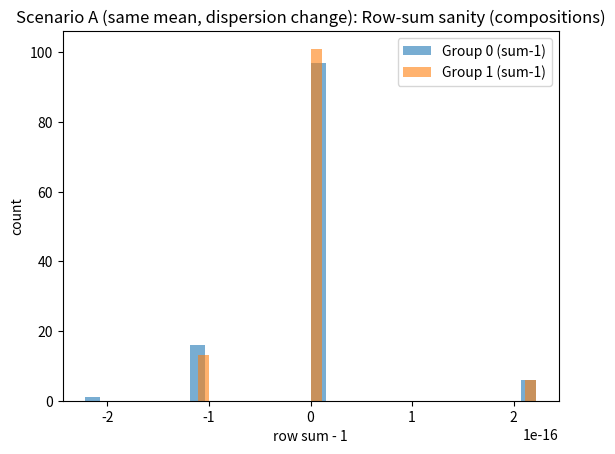
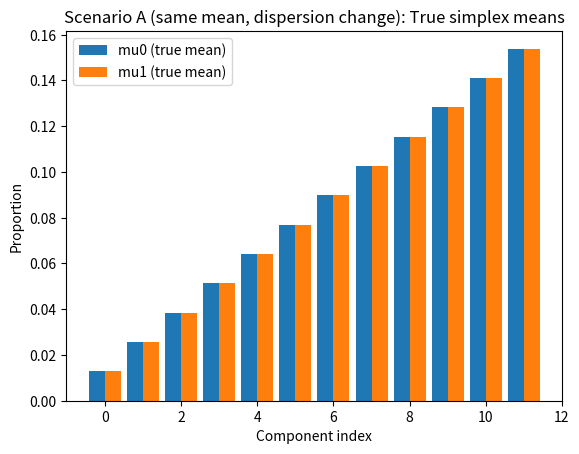
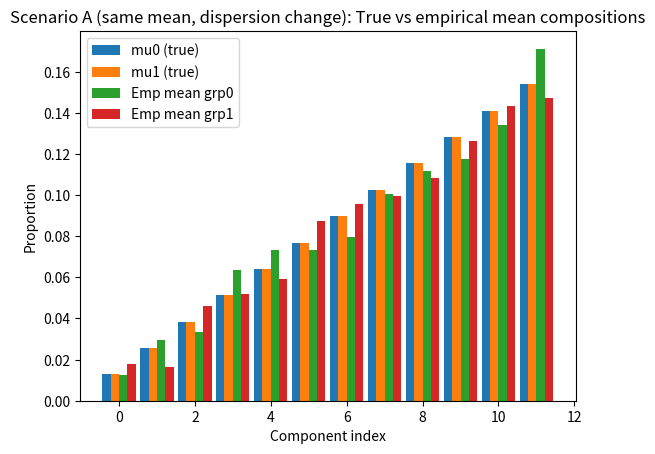
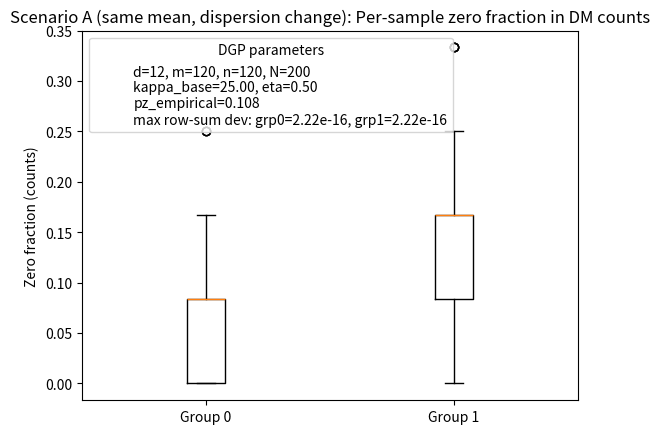
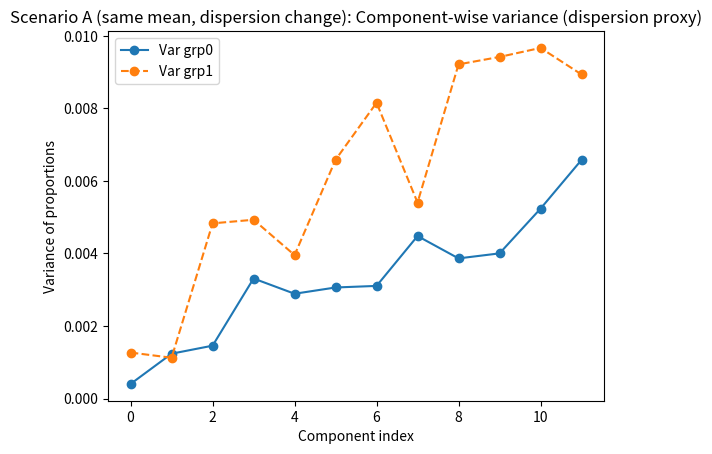
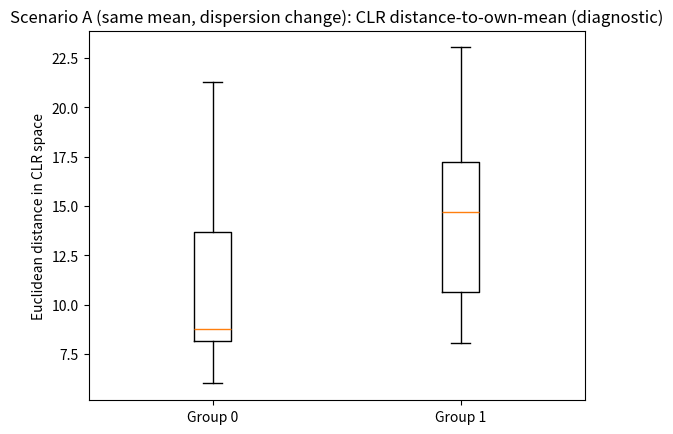
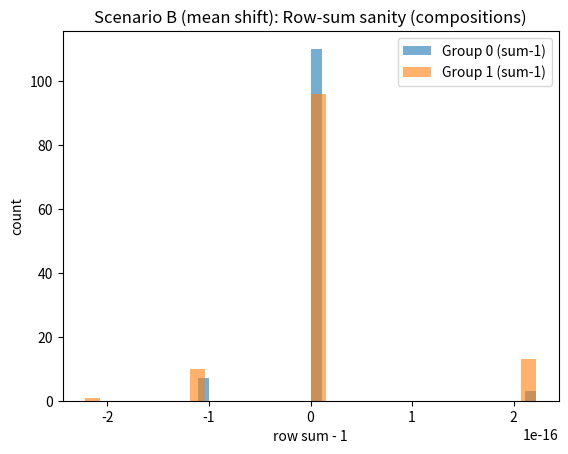
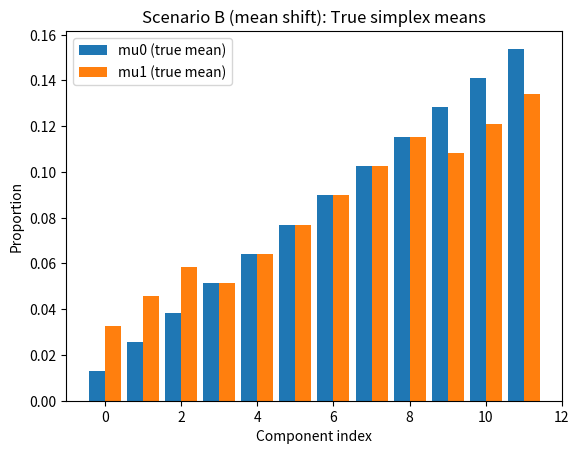
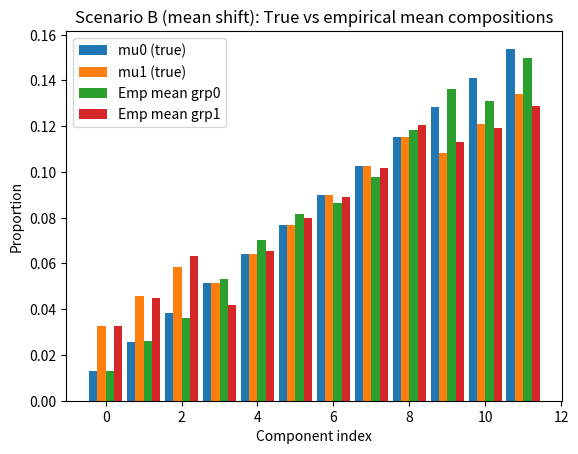
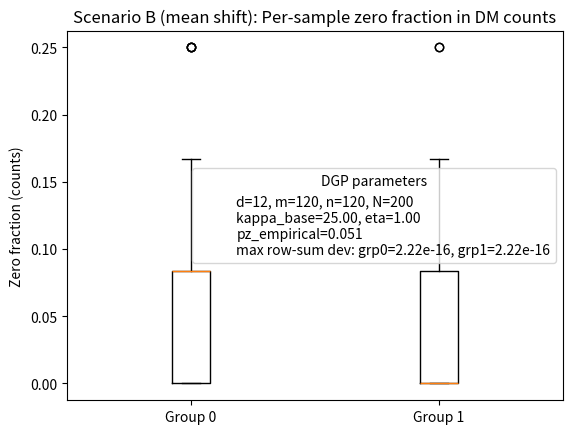
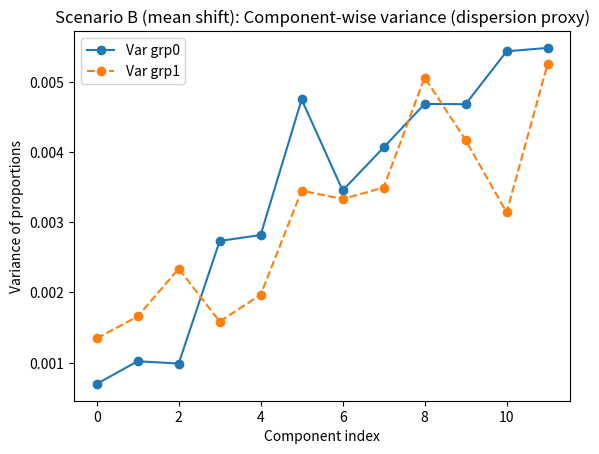
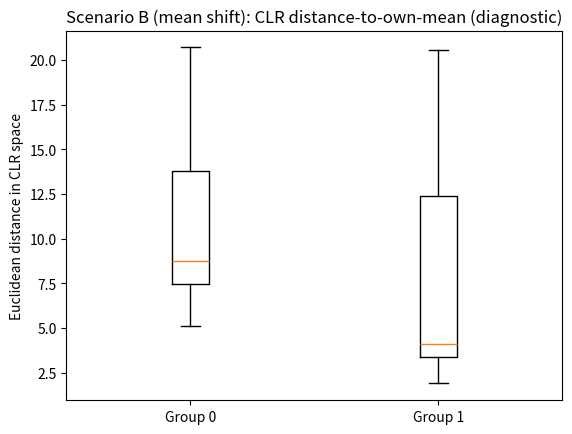

The matplotlib source for these figures, in order:
# dgp_dm_two_sample.py
# ============================================================
# Dirichlet–Multinomial (DM) two-sample DGP for compositional data
#   counts -> normalize to simplex compositions
#
# Key design goals:
#   - Simple, correct, reproducible DGP with zeros arising naturally
#   - Deterministic/fixed library size N per scenario (recommended)
#   - Optional one-time calibration of N to target a pooled zero fraction (approx.)
#   - Plot utilities to validate DGP quality
#
# Dependencies: numpy, matplotlib
# ============================================================

from __future__ import annotations
from dataclasses import dataclass
import numpy as np
import matplotlib.pyplot as plt


# ============================================================
# 0) Utilities: validation and helpers
# ============================================================
def _to_1d_float_array(x, name: str) -> np.ndarray:
    x = np.asarray(x, dtype=float).reshape(-1)
    if x.ndim != 1:
        raise ValueError(f"{name} must be a 1D array-like.")
    return x

def validate_simplex(mu: np.ndarray, name: str, tol: float = 1e-12) -> np.ndarray:
    """
    Enforce: mu strictly positive and sums to 1 (normalized if needed).
    """
    mu = _to_1d_float_array(mu, name)
    if np.any(~np.isfinite(mu)):
        raise ValueError(f"{name} contains non-finite values.")
    if np.any(mu <= 0):
        raise ValueError(f"{name} must be strictly positive for a Dirichlet mean (no zeros).")
    s = float(mu.sum())
    if s <= 0:
        raise ValueError(f"{name} sum must be positive.")
    mu = mu / s
    # numerical check
    if not (abs(mu.sum() - 1.0) <= 1e-10):
        raise ValueError(f"{name} normalization failed unexpectedly.")
    return mu

def avg_zero_fraction(counts: np.ndarray) -> float:
    """
    Fraction of zero entries in a count matrix.
    """
    counts = np.asarray(counts)
    return float(np.mean(counts == 0))

def per_sample_zero_fraction(counts: np.ndarray) -> np.ndarray:
    """
    Row-wise fraction of zeros (vector length n_samples).
    """
    counts = np.asarray(counts)
    return np.mean(counts == 0, axis=1)

def normalize_counts_to_compositions(counts: np.ndarray) -> np.ndarray:
    """
    Convert counts to compositions (row sums = 1).
    If N>=1, multinomial rows sum to N so this is safe.
    """
    counts = np.asarray(counts, dtype=float)
    rs = counts.sum(axis=1, keepdims=True)
    rs = np.maximum(rs, 1.0)  # safeguard
    return counts / rs


# ============================================================
# 1) DM sampler
# ============================================================
def dirichlet_multinomial_counts(rng: np.random.Generator,
                                 alpha: np.ndarray,
                                 N: int,
                                 size: int) -> np.ndarray:
    """
    DM sampling:
      pi ~ Dirichlet(alpha)
      x  ~ Multinomial(N, pi)
    Returns counts: (size, d)
    """
    alpha = _to_1d_float_array(alpha, "alpha")
    if np.any(alpha <= 0):
        raise ValueError("alpha must be strictly positive.")
    if not (isinstance(N, (int, np.integer)) and N >= 1):
        raise ValueError("N must be an integer >= 1.")
    if not (isinstance(size, (int, np.integer)) and size >= 1):
        raise ValueError("size must be an integer >= 1.")

    pis = rng.dirichlet(alpha, size=size)  # (size, d)
    # Multinomial per row
    return np.vstack([rng.multinomial(int(N), p) for p in pis])


# ============================================================
# 2) Scenario and DGP core
# ============================================================
@dataclass(frozen=True)
class DMScenario:
    d: int
    m: int
    n: int
    N: int                  # fixed library size (recommended)
    mu0: np.ndarray         # simplex mean for group 0
    mu1: np.ndarray         # simplex mean for group 1
    kappa_base: float = 25.0
    eta: float = 1.0        # dispersion multiplier for group 1 (alpha1 = kappa_base*eta*mu1)

    def __post_init__(self):
        if not (isinstance(self.d, int) and self.d >= 2):
            raise ValueError("d must be an integer >= 2.")
        if not (isinstance(self.m, int) and self.m >= 2):
            raise ValueError("m must be an integer >= 2.")
        if not (isinstance(self.n, int) and self.n >= 2):
            raise ValueError("n must be an integer >= 2.")
        if not (isinstance(self.N, int) and self.N >= 1):
            raise ValueError("N must be an integer >= 1.")
        if not (np.isfinite(self.kappa_base) and self.kappa_base > 0):
            raise ValueError("kappa_base must be > 0.")
        if not (np.isfinite(self.eta) and self.eta > 0):
            raise ValueError("eta must be > 0.")
        # Validate mu vectors
        mu0 = validate_simplex(self.mu0, "mu0")
        mu1 = validate_simplex(self.mu1, "mu1")
        if mu0.size != self.d or mu1.size != self.d:
            raise ValueError("mu0 and mu1 must be length d.")

def generate_dm_two_sample(sc: DMScenario, seed: int = 0) -> dict:
    """
    Generate one replicate under DMScenario.
    Returns:
      counts0, counts1, comps0, comps1, alpha0, alpha1, pz_empirical, etc.
    """
    rng = np.random.default_rng(seed)
    mu0 = validate_simplex(sc.mu0, "mu0")
    mu1 = validate_simplex(sc.mu1, "mu1")

    alpha0 = float(sc.kappa_base) * mu0
    alpha1 = float(sc.kappa_base) * float(sc.eta) * mu1

    counts0 = dirichlet_multinomial_counts(rng, alpha0, sc.N, sc.m)
    counts1 = dirichlet_multinomial_counts(rng, alpha1, sc.N, sc.n)

    comps0 = normalize_counts_to_compositions(counts0)
    comps1 = normalize_counts_to_compositions(counts1)

    pooled_counts = np.vstack([counts0, counts1])
    pooled_comps = np.vstack([comps0, comps1])

    # Basic sanity
    max_dev0 = float(np.max(np.abs(comps0.sum(axis=1) - 1.0)))
    max_dev1 = float(np.max(np.abs(comps1.sum(axis=1) - 1.0)))

    return {
        "scenario": sc,
        "counts0": counts0,
        "counts1": counts1,
        "comps0": comps0,
        "comps1": comps1,
        "pooled_counts": pooled_counts,
        "pooled_comps": pooled_comps,
        "mu0": mu0,
        "mu1": mu1,
        "alpha0": alpha0,
        "alpha1": alpha1,
        "N": sc.N,
        "pz_empirical": avg_zero_fraction(pooled_counts),
        "max_row_sum_dev_grp0": max_dev0,
        "max_row_sum_dev_grp1": max_dev1,
    }


# ============================================================
# 3) Optional: one-time calibration of N to target pooled zero fraction
#    (Use ONLY for scenario setup; keep N fixed inside simulation loops.)
# ============================================================
def calibrate_N_for_target_pz(
    d: int,
    m: int,
    n: int,
    mu0: np.ndarray,
    mu1: np.ndarray,
    kappa_base: float,
    eta: float,
    target_pz: float,
    seed: int = 123,
    N_lo: int = 5,
    N_hi: int = 5000,
    max_iter: int = 25,
    reps: int = 5,
) -> int:
    """
    Binary-search a library size N such that pooled zero fraction in DM counts
    is approximately target_pz. This is only approximate and depends on (d,m,n,mu,kappa,eta).

    NOTE:
      - This is convenient for matching sparsity across scenarios.
      - For size/power studies, calibrate once per setting and then FIX N.
    """
    target_pz = float(np.clip(target_pz, 0.0, 0.999))
    if target_pz <= 0.0:
        return int(N_hi)
    if target_pz >= 0.999:
        return int(N_lo)

    mu0 = validate_simplex(mu0, "mu0")
    mu1 = validate_simplex(mu1, "mu1")

    alpha0 = float(kappa_base) * mu0
    alpha1 = float(kappa_base) * float(eta) * mu1

    rng = np.random.default_rng(seed)
    lo, hi = int(N_lo), int(N_hi)

    best_N = lo
    best_err = float("inf")

    for _ in range(max_iter):
        mid = (lo + hi) // 2

        pzs = []
        # IMPORTANT: use independent randomness per rep to reduce noise
        for r in range(reps):
            rng_r = np.random.default_rng(seed + 10_000 * (_ + 1) + r)
            c0 = dirichlet_multinomial_counts(rng_r, alpha0, mid, m)
            c1 = dirichlet_multinomial_counts(rng_r, alpha1, mid, n)
            pzs.append(avg_zero_fraction(np.vstack([c0, c1])))

        est = float(np.mean(pzs))
        err = abs(est - target_pz)
        if err < best_err:
            best_err = err
            best_N = mid

        # monotonic trend: as N increases, zeros tend to decrease
        if est > target_pz:
            lo = mid + 1
        else:
            hi = mid - 1
        if lo > hi:
            break

    return int(best_N)


# ============================================================
# 4) Plot-based DGP quality checks
# ============================================================
def plot_dgp_quality(out: dict, title_prefix: str = "DGP Quality Check") -> None:
    """
    Produce diagnostic plots for one replicate.
    """
    sc: DMScenario = out["scenario"]
    counts0, counts1 = out["counts0"], out["counts1"]
    comps0, comps1 = out["comps0"], out["comps1"]
    mu0, mu1 = out["mu0"], out["mu1"]

    # --- Summary text block ---
    txt = (
        f"d={sc.d}, m={sc.m}, n={sc.n}, N={sc.N}\n"
        f"kappa_base={sc.kappa_base:.2f}, eta={sc.eta:.2f}\n"
        f"pz_empirical={out['pz_empirical']:.3f}\n"
        f"max row-sum dev: grp0={out['max_row_sum_dev_grp0']:.2e}, grp1={out['max_row_sum_dev_grp1']:.2e}"
    )

    # 1) Sanity: row sums should be 1
    s0 = comps0.sum(axis=1) - 1.0
    s1 = comps1.sum(axis=1) - 1.0
    plt.figure()
    plt.hist(s0, bins=30, alpha=0.6, label="Group 0 (sum-1)")
    plt.hist(s1, bins=30, alpha=0.6, label="Group 1 (sum-1)")
    plt.title(f"{title_prefix}: Row-sum sanity (compositions)")
    plt.xlabel("row sum - 1")
    plt.ylabel("count")
    plt.legend(loc="best", frameon=True)
    plt.show()

    # 2) True means mu0 vs mu1
    x = np.arange(sc.d)
    width = 0.42
    plt.figure()
    plt.bar(x - width/2, mu0, width=width, label="mu0 (true mean)")
    plt.bar(x + width/2, mu1, width=width, label="mu1 (true mean)")
    plt.title(f"{title_prefix}: True simplex means")
    plt.xlabel("Component index")
    plt.ylabel("Proportion")
    plt.legend(loc="best", frameon=True)
    plt.show()

    # 3) Empirical means vs true means
    emp0 = comps0.mean(axis=0)
    emp1 = comps1.mean(axis=0)
    width = 0.22
    plt.figure()
    plt.bar(x - 1.5*width, mu0,  width=width, label="mu0 (true)")
    plt.bar(x - 0.5*width, mu1, width=width, label="mu1 (true)")
    plt.bar(x + 0.5*width, emp0, width=width, label="Emp mean grp0")
    plt.bar(x + 1.5*width, emp1, width=width, label="Emp mean grp1")
    plt.title(f"{title_prefix}: True vs empirical mean compositions")
    plt.xlabel("Component index")
    plt.ylabel("Proportion")
    plt.legend(loc="best", frameon=True)
    plt.show()

    # 4) Zero fraction per sample (counts)
    zf0 = per_sample_zero_fraction(counts0)
    zf1 = per_sample_zero_fraction(counts1)
    plt.figure()
    plt.boxplot([zf0, zf1], tick_labels=["Group 0", "Group 1"])
    # show text summary
    plt.plot([], [], " ", label=txt)
    plt.legend(loc="best", frameon=True, title="DGP parameters")
    plt.title(f"{title_prefix}: Per-sample zero fraction in DM counts")
    plt.ylabel("Zero fraction (counts)")
    plt.show()

    # 5) Dispersion proxy: component-wise variance of compositions
    var0 = comps0.var(axis=0, ddof=1)
    var1 = comps1.var(axis=0, ddof=1)
    plt.figure()
    plt.plot(x, var0, marker="o", linestyle="-", label="Var grp0")
    plt.plot(x, var1, marker="o", linestyle="--", label="Var grp1")
    plt.title(f"{title_prefix}: Component-wise variance (dispersion proxy)")
    plt.xlabel("Component index")
    plt.ylabel("Variance of proportions")
    plt.legend(loc="best", frameon=True)
    plt.show()

    # 6) Optional: CLR-distance separation quick look (no claims; just a diagnostic)
    #    Use pseudocount to avoid log(0); this is for visualization only.
    eps = 1e-8
    Z = np.vstack([comps0, comps1])
    Zp = Z + eps
    Zp = Zp / np.maximum(Zp.sum(axis=1, keepdims=True), 1e-300)
    logZ = np.log(Zp)
    clr = logZ - logZ.mean(axis=1, keepdims=True)

    # distance to own-group mean in CLR space
    clr0 = clr[:sc.m]
    clr1 = clr[sc.m:]
    m0 = clr0.mean(axis=0, keepdims=True)
    m1 = clr1.mean(axis=0, keepdims=True)
    d0 = np.sqrt(np.sum((clr0 - m0)**2, axis=1))
    d1 = np.sqrt(np.sum((clr1 - m1)**2, axis=1))

    plt.figure()
    plt.boxplot([d0, d1], tick_labels=["Group 0", "Group 1"])
    plt.title(f"{title_prefix}: CLR distance-to-own-mean (diagnostic)")
    plt.ylabel("Euclidean distance in CLR space")
    plt.show()


# ============================================================
# 5) Example usage (run this file directly)
# ============================================================
if __name__ == "__main__":
    # --- Choose a base mu ---
    d = 12
    base = np.linspace(1, d, d)
    mu = base / base.sum()

    # --- Scenario A: Same mean, different dispersion (eta != 1) ---
    # eta < 1 => group1 more dispersed; eta > 1 => group1 less dispersed
    m, n = 120, 120
    kappa_base = 25.0
    eta = 0.5

    # Option 1 (recommended): choose N directly
    N = 200

    # Option 2 (optional): calibrate N once to hit a target pooled zero fraction
    # target_pz = 0.55
    # N = calibrate_N_for_target_pz(d, m, n, mu, mu, kappa_base, eta, target_pz, seed=777)

    sc = DMScenario(d=d, m=m, n=n, N=N, mu0=mu, mu1=mu, kappa_base=kappa_base, eta=eta)
    out = generate_dm_two_sample(sc, seed=7)

    print("==== DGP Sanity ====")
    print(f"sum(mu0)={out['mu0'].sum():.12f}, sum(mu1)={out['mu1'].sum():.12f}")
    print(f"max row-sum dev grp0={out['max_row_sum_dev_grp0']:.3e}")
    print(f"max row-sum dev grp1={out['max_row_sum_dev_grp1']:.3e}")
    print(f"N={out['N']}, pooled zero fraction (emp)={out['pz_empirical']:.3f}")

    plot_dgp_quality(out, title_prefix="Scenario A (same mean, dispersion change)")

    # --- Scenario B: Mean shift + optional dispersion change ---
    # Create a controlled mean shift by moving mass from some components to others.
    mu1 = mu.copy()
    # shift mass: move delta from last 3 components to first 3 (keeps positivity if delta small)
    delta = 0.06
    idx_plus = np.array([0, 1, 2])
    idx_minus = np.array([d-3, d-2, d-1])
    mu1[idx_plus] += delta / len(idx_plus)
    mu1[idx_minus] -= delta / len(idx_minus)
    mu1 = validate_simplex(mu1, "mu1_shifted")

    eta_b = 1.0  # keep dispersion same here; change if desired
    sc_b = DMScenario(d=d, m=m, n=n, N=N, mu0=mu, mu1=mu1, kappa_base=kappa_base, eta=eta_b)
    out_b = generate_dm_two_sample(sc_b, seed=9)
    plot_dgp_quality(out_b, title_prefix="Scenario B (mean shift)")
